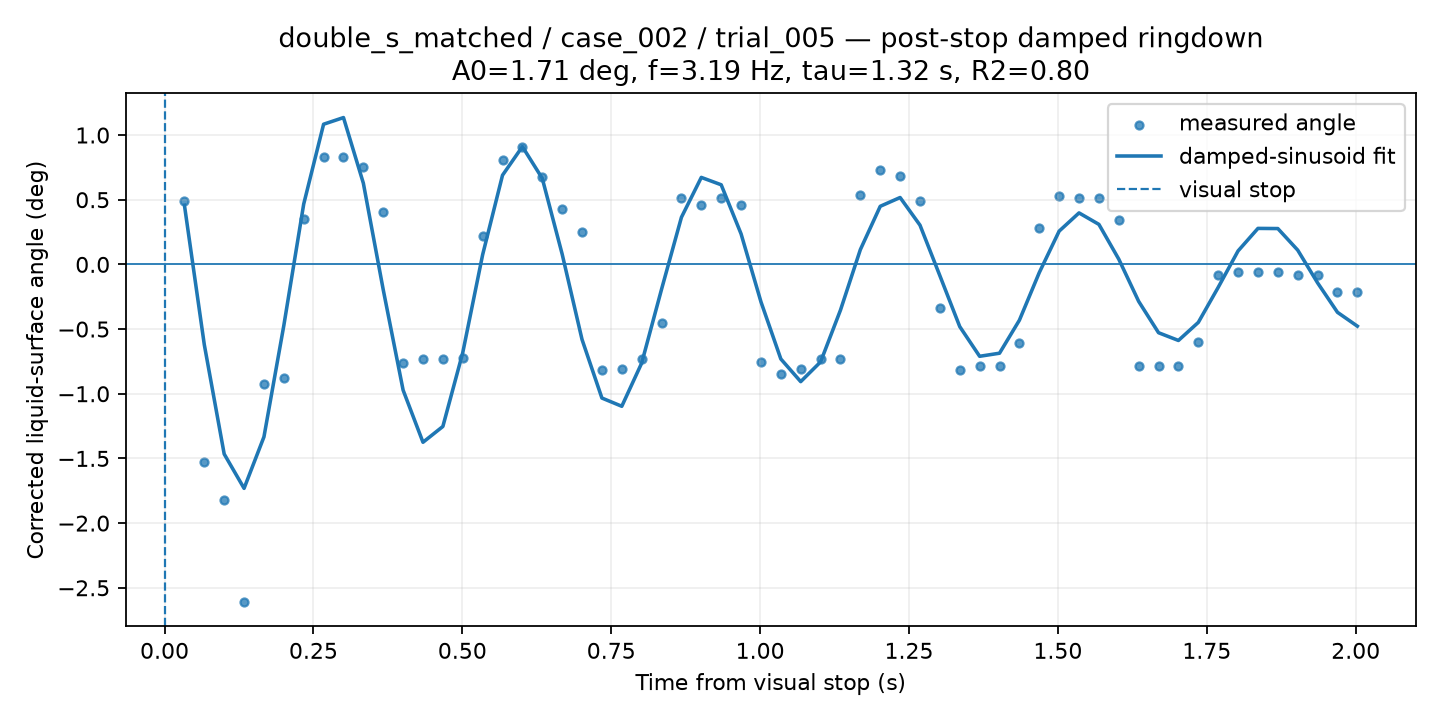

The table this chart was drawn from, first rows:
time_from_visual_stop_s, surface_angle_corrected_deg, fit_used, quality, ringdown_fit_angle_deg
0.03338, 0.4909, 1, GOOD, 0.4578
0.06676, -1.527, 1, GOOD, -0.6211
0.1001, -1.822, 1, GOOD, -1.466
0.1335, -2.611, 1, GOOD, -1.731
0.1669, -0.928, 1, GOOD, -1.333
0.2003, -0.8767, 1, GOOD, -0.4722
0.2337, 0.3535, 1, GOOD, 0.4666
0.267, 0.8273, 1, GOOD, 1.084
0.3004, 0.8273, 1, GOOD, 1.135
0.3338, 0.7539, 1, GOOD, 0.6279
0.3672, 0.4037, 1, GOOD, -0.1957
0.4006, -0.7649, 1, GOOD, -0.972
0.4339, -0.7286, 1, GOOD, -1.375
0.4673, -0.7286, 1, GOOD, -1.253
0.5007, -0.7205, 1, GOOD, -0.6823
0.5341, 0.2162, 1, GOOD, 0.07439
0.5675, 0.8076, 1, GOOD, 0.6892
0.6008, 0.9084, 1, GOOD, 0.9105
0.6342, 0.6721, 1, GOOD, 0.6649
0.6676, 0.4261, 1, GOOD, 0.07983
0.701, 0.2526, 1, GOOD, -0.5805
0.7344, -0.8146, 1, GOOD, -1.033
0.7677, -0.8098, 1, GOOD, -1.097
0.8011, -0.7286, 1, GOOD, -0.7632
0.8345, -0.4496, 1, GOOD, -0.1923
0.8679, 0.5135, 1, GOOD, 0.3641
0.9012, 0.4582, 1, GOOD, 0.6724
0.9346, 0.5109, 1, GOOD, 0.6155
0.968, 0.459, 1, GOOD, 0.236
1.001, -0.7528, 1, GOOD, -0.2893
1.035, -0.8441, 1, GOOD, -0.731
1.068, -0.8112, 1, GOOD, -0.9063
1.102, -0.7314, 1, GOOD, -0.7537
1.135, -0.7314, 1, GOOD, -0.3534
1.168, 0.5368, 1, GOOD, 0.1142
1.202, 0.7265, 1, GOOD, 0.4491
1.235, 0.6817, 1, GOOD, 0.5171
1.268, 0.4872, 1, GOOD, 0.3034
1.302, -0.3335, 1, GOOD, -0.08737
1.335, -0.8147, 1, GOOD, -0.4809
1.369, -0.7883, 1, GOOD, -0.7104
1.402, -0.7883, 1, GOOD, -0.6866
1.435, -0.6088, 1, GOOD, -0.4314
1.469, 0.279, 1, GOOD, -0.06342
1.502, 0.5253, 1, GOOD, 0.2572
1.535, 0.5134, 1, GOOD, 0.3981
1.569, 0.5134, 1, GOOD, 0.3093
1.602, 0.34, 1, GOOD, 0.04033
1.636, -0.7883, 1, GOOD, -0.2859
1.669, -0.7883, 1, GOOD, -0.5282
1.702, -0.7883, 1, GOOD, -0.588
1.736, -0.6032, 1, GOOD, -0.4484
1.769, -0.08029, 1, GOOD, -0.1776
1.802, -0.0596, 1, GOOD, 0.1042
1.836, -0.0596, 1, GOOD, 0.2783
1.869, -0.0596, 1, GOOD, 0.2771
1.903, -0.08029, 1, GOOD, 0.1104
1.936, -0.08029, 1, GOOD, -0.1427
1.969, -0.2131, 1, GOOD, -0.3705
2.003, -0.2131, 1, GOOD, -0.4775
